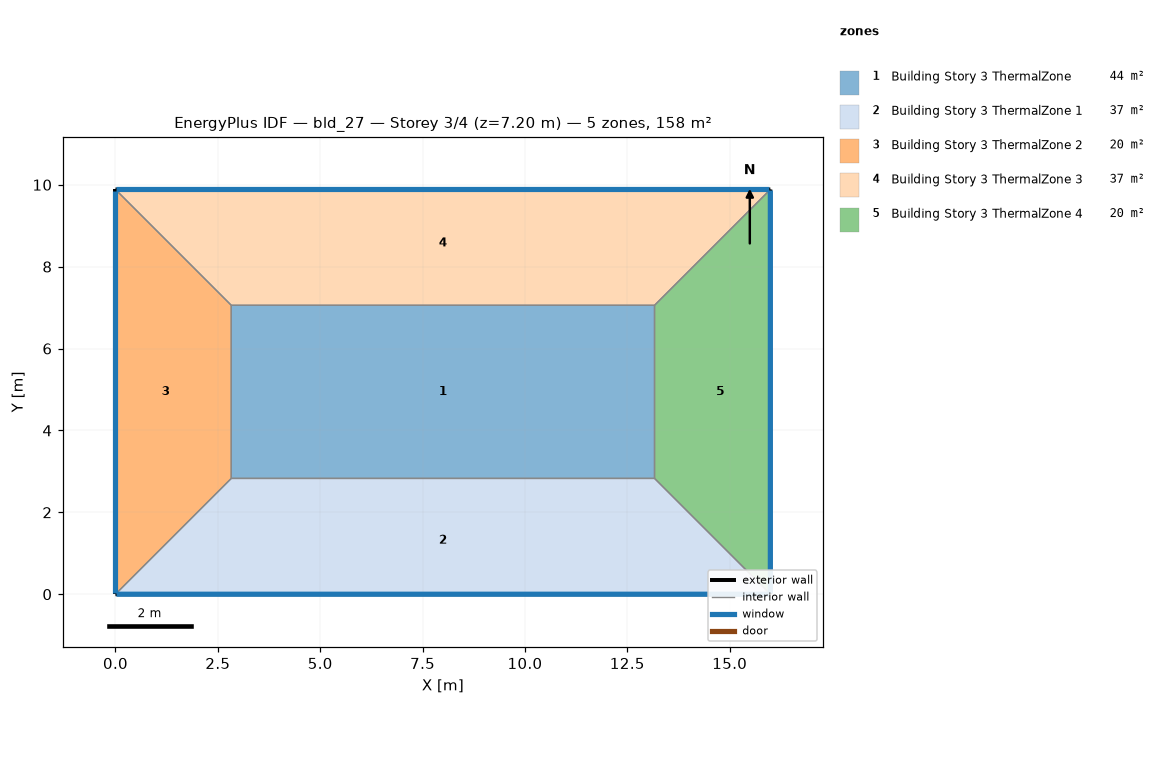
=== STOREY PLAN SPEC (per zone: floor XY polygon, exterior-wall plan segments, windows/doors) ===
zone 1: Building Story 3 ThermalZone  (43.7 m²)
  floor: (13.16, 2.83) (2.83, 2.83) (2.83, 7.06) (13.16, 7.06)
  interior walls: 4
zone 2: Building Story 3 ThermalZone 1  (37.2 m²)
  floor: (15.99, 0.00) (0.00, 0.00) (2.83, 2.83) (13.16, 2.83)
  exterior wall: (0.00, 0.00) – (15.99, 0.00)  [16.0 m]
    window: (0.03, 0.00) – (15.97, 0.00)  [17.3 m²]
  interior walls: 3
zone 3: Building Story 3 ThermalZone 2  (20.0 m²)
  floor: (0.00, 0.00) (0.00, 9.88) (2.83, 7.06) (2.83, 2.83)
  exterior wall: (0.00, 9.88) – (0.00, 0.00)  [9.9 m]
    window: (0.00, 9.86) – (0.00, 0.03)  [10.7 m²]
  interior walls: 3
zone 4: Building Story 3 ThermalZone 3  (37.2 m²)
  floor: (0.00, 9.88) (15.99, 9.88) (13.16, 7.06) (2.83, 7.06)
  exterior wall: (15.99, 9.88) – (0.00, 9.88)  [16.0 m]
    window: (15.97, 9.88) – (0.03, 9.88)  [17.3 m²]
  interior walls: 3
zone 5: Building Story 3 ThermalZone 4  (20.0 m²)
  floor: (15.99, 9.88) (15.99, 0.00) (13.16, 2.83) (13.16, 7.06)
  exterior wall: (15.99, 0.00) – (15.99, 9.88)  [9.9 m]
    window: (15.99, 0.03) – (15.99, 9.86)  [10.7 m²]
  interior walls: 3

=== DERIVED (storey summary) ===
Building: bld_27
Storey: 3 of 4  (floor level z = 7.20 m)
Storey gross floor area: 158.1 m²
Zones on this storey: 5
  - Building Story 3 ThermalZone: floor 43.7 m²
  - Building Story 3 ThermalZone 1: floor 37.2 m²; exterior wall 16.0 m (57.6 m²); 1 window(s) 17.3 m²; WWR 30.0%
  - Building Story 3 ThermalZone 2: floor 20.0 m²; exterior wall 9.9 m (35.6 m²); 1 window(s) 10.7 m²; WWR 30.0%
  - Building Story 3 ThermalZone 3: floor 37.2 m²; exterior wall 16.0 m (57.6 m²); 1 window(s) 17.3 m²; WWR 30.0%
  - Building Story 3 ThermalZone 4: floor 20.0 m²; exterior wall 9.9 m (35.6 m²); 1 window(s) 10.7 m²; WWR 30.0%
Zone adjacency: (none detected)